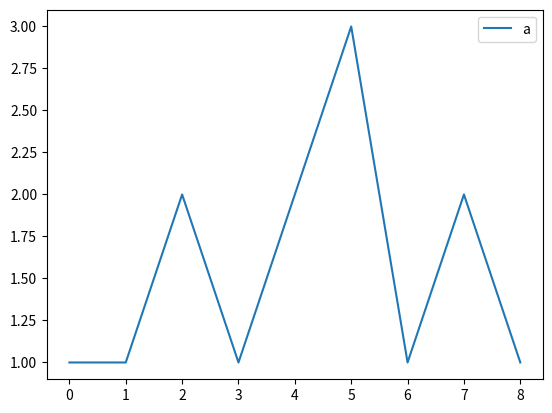

Write Python code to recreate this figure.
import pandas as pd
import numpy as np
import matplotlib.pyplot as plt

# df = pd.DataFrame([[1, None],[np.nan, 4]])
# print(df)
#
# print(df.isna())
# print(df.notna())

# df = pd.DataFrame({
#     "a": [1, None, 1],
#     "b": [np.nan, 4, 4]
# })
# print("skipped NaN:\n", df.mean(axis=0))
# print("\n\nnot skipped:\n", df.mean(axis=0, skipna=False))

# 去掉NaN所在行/列
# df = pd.DataFrame({
#     "a": [1, None, 3],
#     "b": [4, 5, 6]
# })
# print(df)
# print(df.dropna(axis=0))
# print(df.dropna(axis=1))

# 替换NaN
# 使用所在列平均值
# df = pd.DataFrame({
#     "a": [1, None, 3],
#     "b": [4, 5, 6]
# })
# a_mean = df["a"].mean()
# new_col = df["a"].fillna(a_mean)
# df["a"] = new_col
# print(df)

# 使用所在行另一列的值除以某个系数
# df = pd.DataFrame({
#     "a": [1, None, 3, None],
#     "b": [4, 8, 12, 12]
# })
# print(df)
# a_nan = df["a"].isna()
# a_new_value = df["b"][a_nan] / 4
# new_col = df["a"].fillna(a_new_value)
# df["a"] = new_col
# print(df)

# df = pd.DataFrame({
#     "a": [1, None, 3, None],
#     "b": [4, 8, 12, 12]
# })
# print(df)
# a_nan = df["a"].isna()
# df.loc[a_nan, "a"] = df["b"][a_nan] / 4
# print(df)

df = pd.DataFrame({
    "a": [1, 1, 2, 1, 2, 40, 1, 2, 1],
})
# df.plot()
df["a"] = df["a"].clip(lower=0, upper=3)
df.plot()









plt.show()








